Photos from the image-classification dataset "groundnut-leaf-diseases" in the GitHub repository doussou1999/groundnut-leaf-diseases. Its 5 classes are: alternaria leaf spot, healthy, leaf spot early and late, rosette, rust.

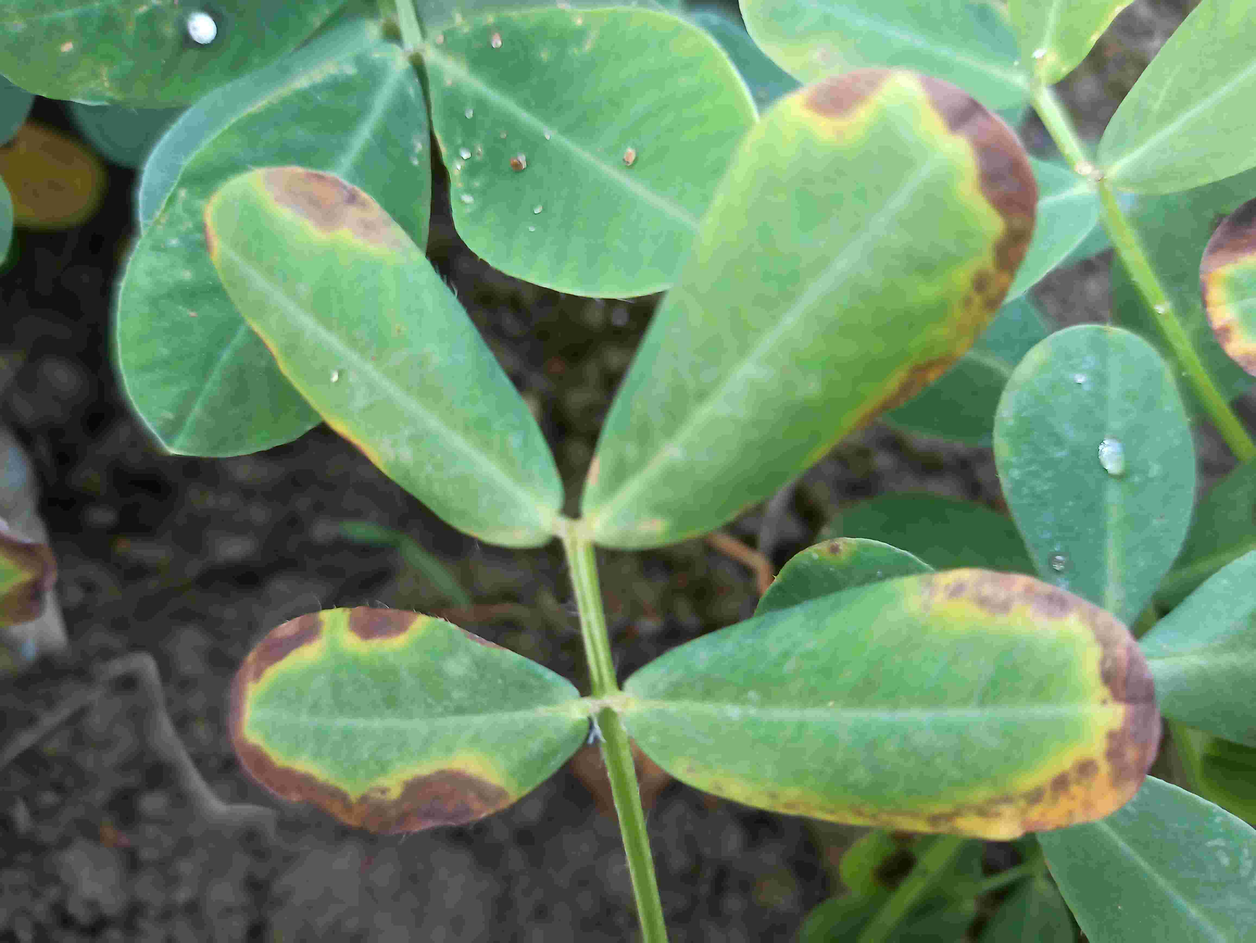
Label: alternaria leaf spot

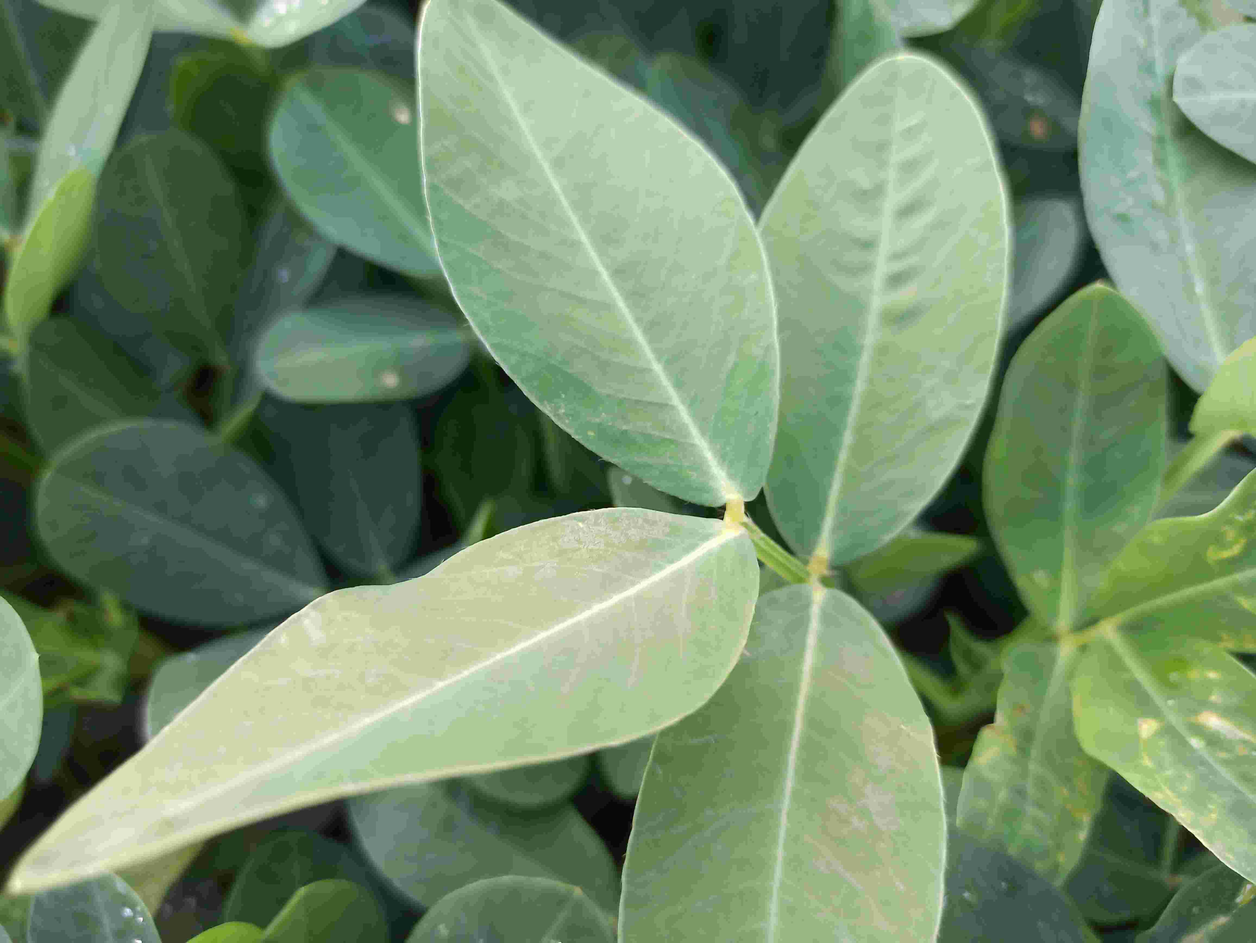
Label: healthy

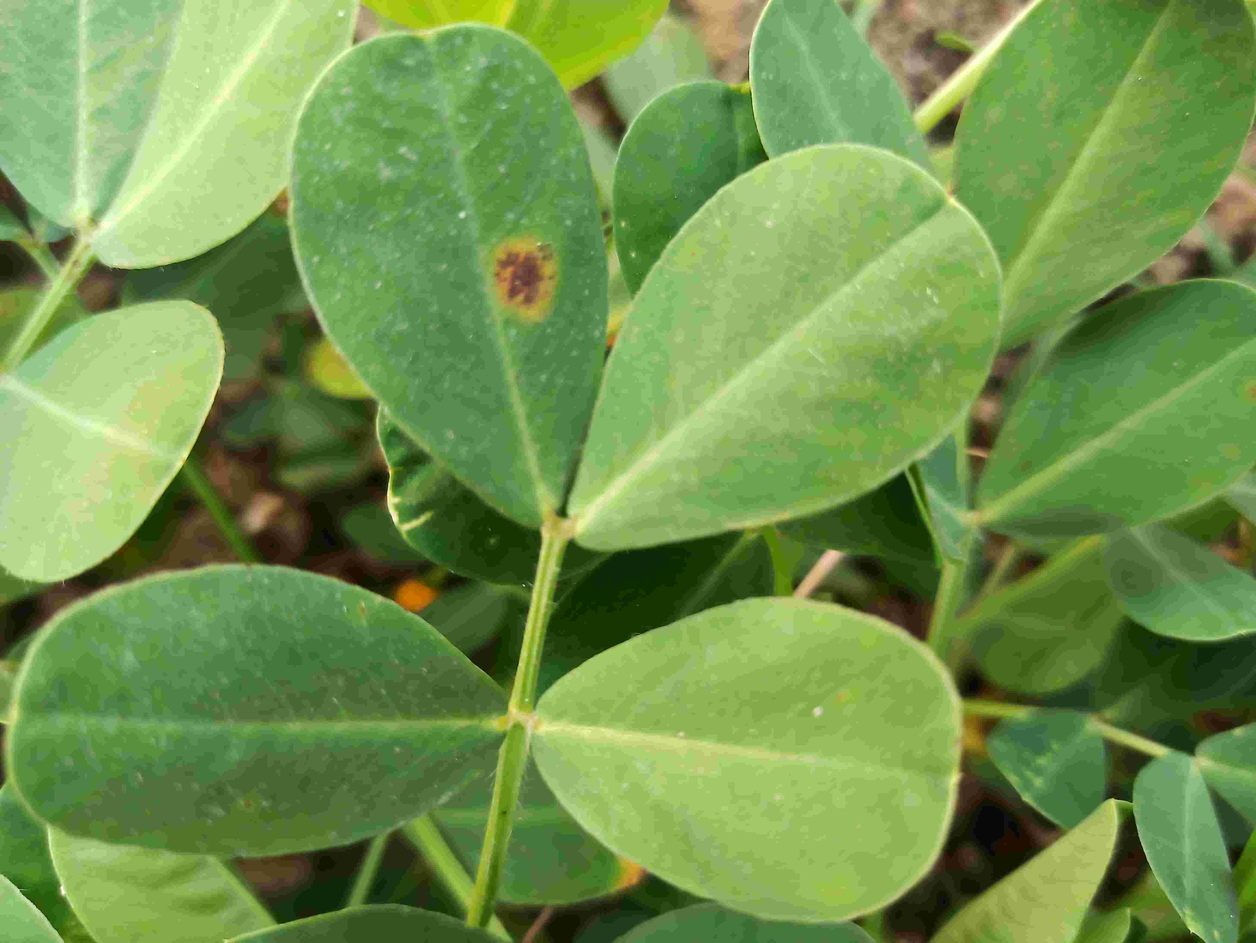
Label: leaf spot early and late

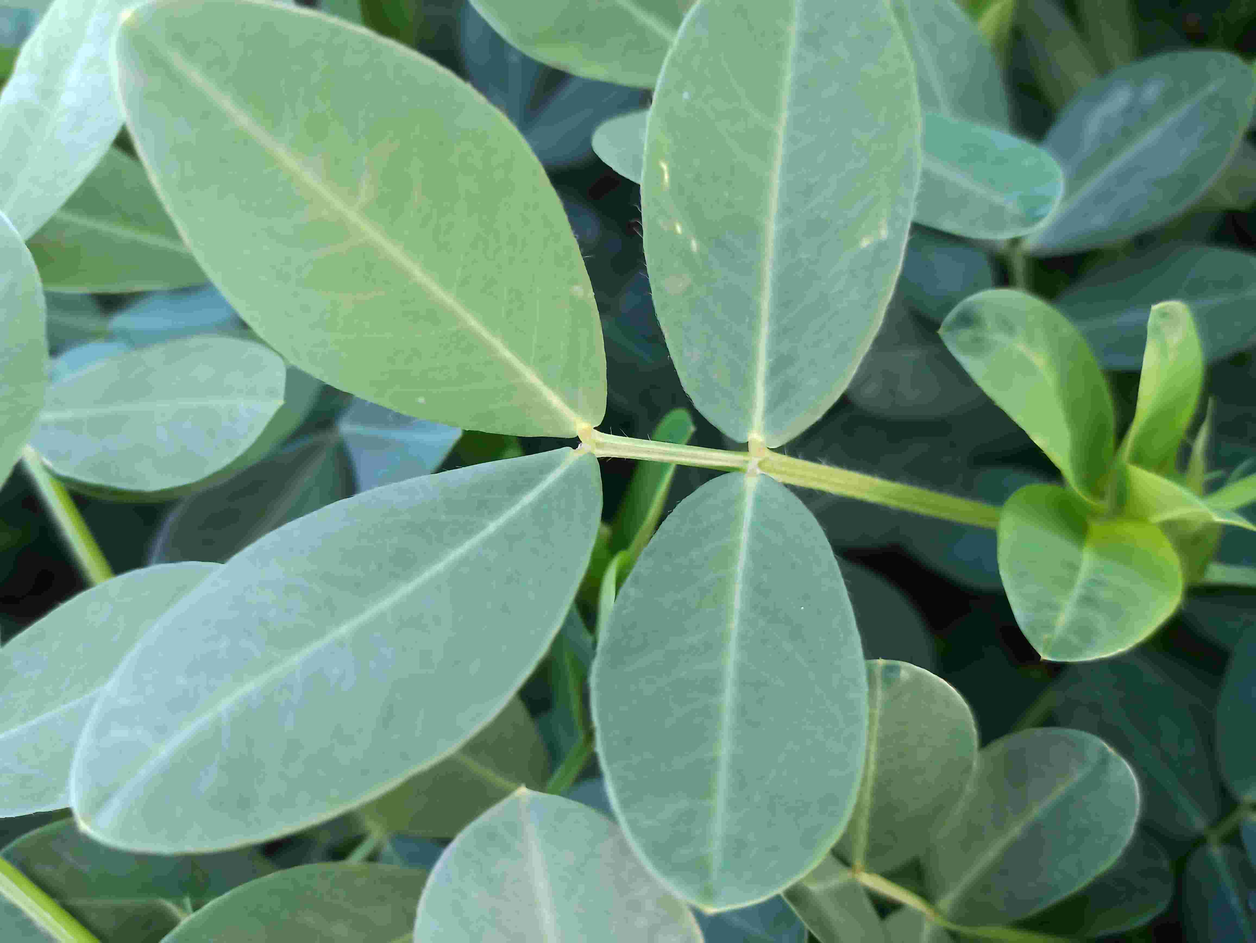
Label: healthy

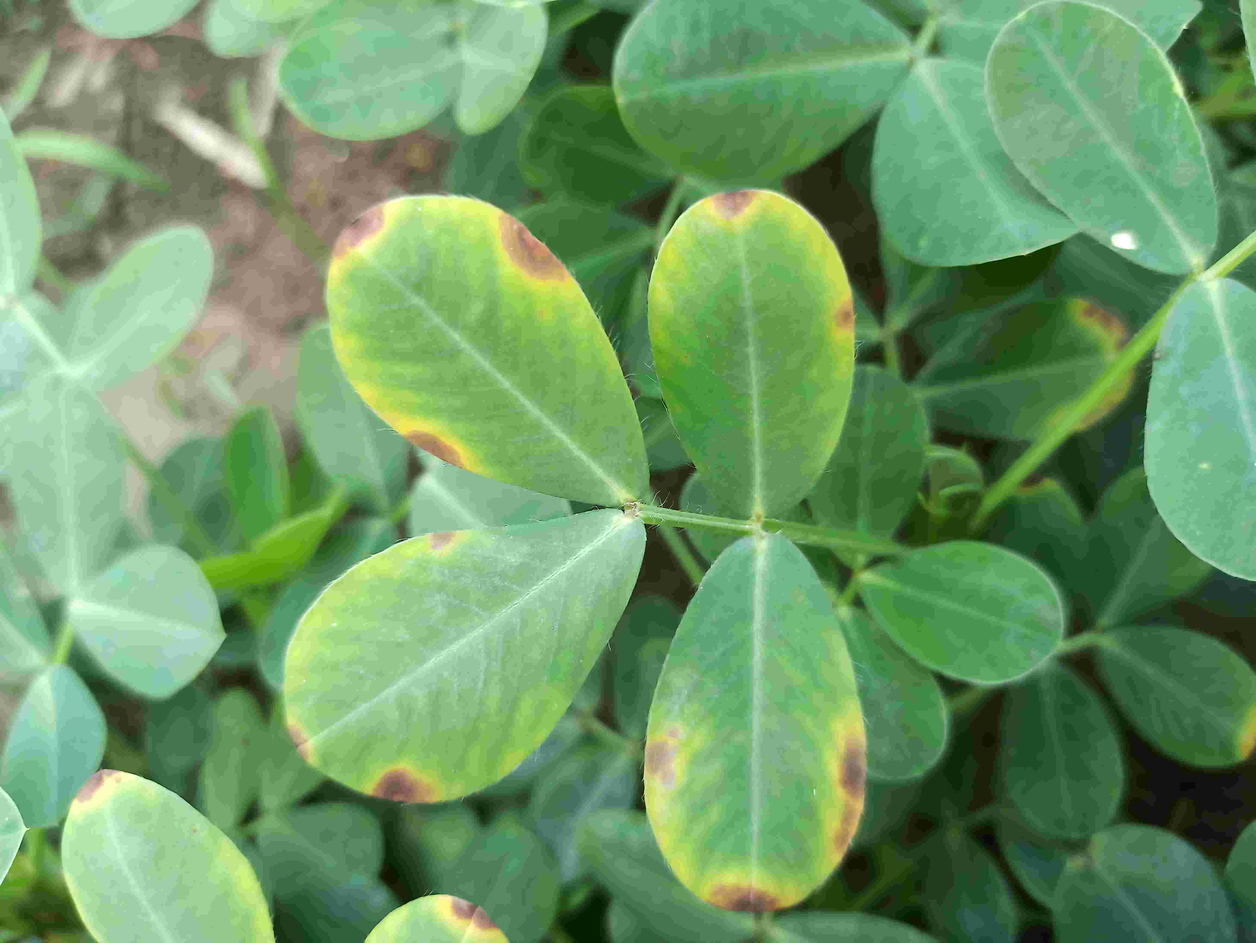
Label: alternaria leaf spot

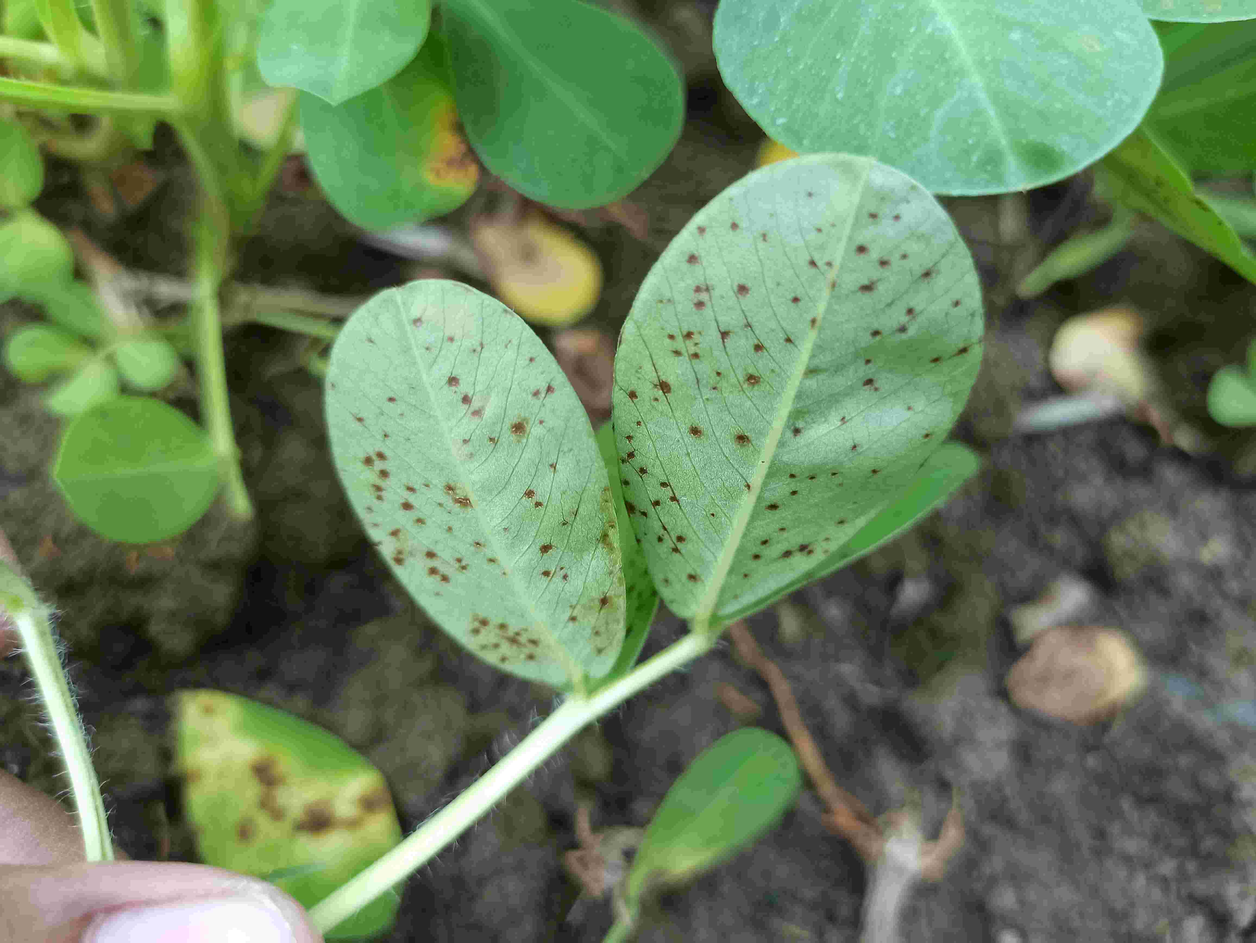
Label: rust
